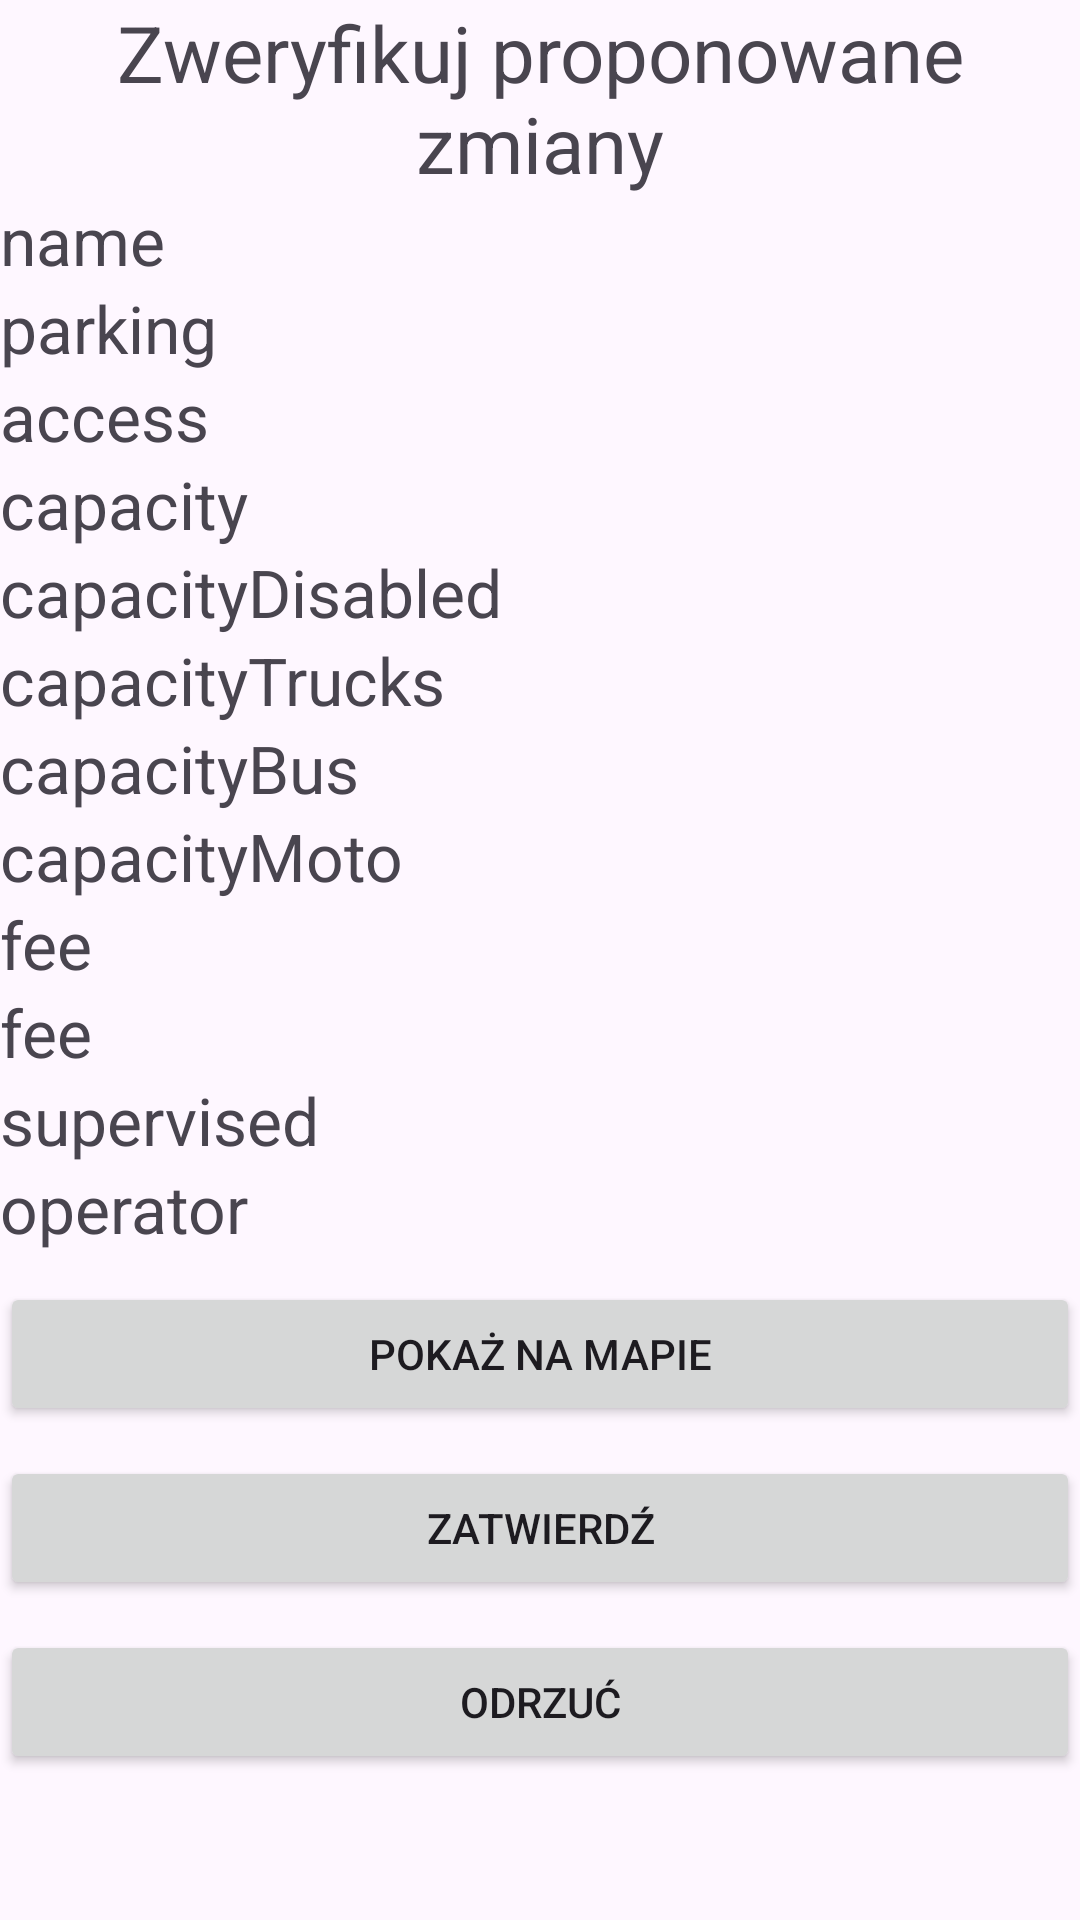

The Android layout XML behind this screen, and the referenced resources:
<!-- AndroidManifest.xml: application theme Theme.ParkingMapApp -->
<!-- res/layout/activity_verify_changes.xml -->
<?xml version="1.0" encoding="utf-8"?>
<LinearLayout xmlns:android="http://schemas.android.com/apk/res/android"
    xmlns:app="http://schemas.android.com/apk/res-auto"
    xmlns:tools="http://schemas.android.com/tools"
    android:id="@+id/main"
    android:layout_width="match_parent"
    android:layout_height="match_parent"
    tools:context=".VerifyChangesActivity"
    android:orientation="vertical">

    <TextView
        android:text="Zweryfikuj proponowane zmiany"
        android:textAlignment="center"
        android:textSize="26dp"
        android:layout_width="match_parent"
        android:layout_height="wrap_content"/>

    <TextView
        android:id="@+id/tv_name"
        android:layout_width="match_parent"
        android:layout_height="wrap_content"
        android:text="name"
        android:textSize="22dp"/>

    <TextView
        android:id="@+id/tv_parking"
        android:layout_width="match_parent"
        android:layout_height="wrap_content"
        android:text="parking"
        android:textSize="22dp"/>

    <TextView
        android:id="@+id/tv_access"
        android:layout_width="match_parent"
        android:layout_height="wrap_content"
        android:text="access"
        android:textSize="22dp"/>

    <TextView
        android:id="@+id/tv_capacity"
        android:layout_width="match_parent"
        android:layout_height="wrap_content"
        android:text="capacity"
        android:textSize="22dp"/>

    <TextView
        android:id="@+id/tv_capacitydis"
        android:layout_width="match_parent"
        android:layout_height="wrap_content"
        android:text="capacityDisabled"
        android:textSize="22dp"/>

    <TextView
        android:id="@+id/tv_capacitytrucks"
        android:layout_width="match_parent"
        android:layout_height="wrap_content"
        android:text="capacityTrucks"
        android:textSize="22dp"/>

    <TextView
        android:id="@+id/tv_capacitybus"
        android:layout_width="match_parent"
        android:layout_height="wrap_content"
        android:text="capacityBus"
        android:textSize="22dp"/>

    <TextView
        android:id="@+id/tv_capacitymoto"
        android:layout_width="match_parent"
        android:layout_height="wrap_content"
        android:text="capacityMoto"
        android:textSize="22dp"/>

    <TextView
        android:id="@+id/tv_fee"
        android:layout_width="match_parent"
        android:layout_height="wrap_content"
        android:text="fee"
        android:textSize="22dp"/>

    <TextView
        android:id="@+id/tv_price"
        android:layout_width="match_parent"
        android:layout_height="wrap_content"
        android:text="fee"
        android:textSize="22dp"/>

    <TextView
        android:id="@+id/tv_supervised"
        android:layout_width="match_parent"
        android:layout_height="wrap_content"
        android:text="supervised"
        android:textSize="22dp"/>

    <Button
        android:id="@+id/btn_harm"
        android:layout_width="match_parent"
        android:layout_height="wrap_content"
        android:layout_marginTop="10dp"
        android:text="WYŚWIETL HARMONOGRAM"
        android:visibility="gone"/>

    <TextView
        android:id="@+id/tv_operator"
        android:layout_width="match_parent"
        android:layout_height="wrap_content"
        android:text="operator"
        android:textSize="22dp"/>

    <Button
        android:id="@+id/btn_showonmap"
        android:layout_width="match_parent"
        android:layout_height="wrap_content"
        android:layout_marginTop="10dp"
        android:text="POKAŻ NA MAPIE"/>

    <Button
        android:id="@+id/btn_pass"
        android:layout_width="match_parent"
        android:layout_height="wrap_content"
        android:layout_marginTop="10dp"
        android:text="ZATWIERDŹ"/>

    <Button
        android:id="@+id/btn_notpass"
        android:layout_width="match_parent"
        android:layout_height="wrap_content"
        android:layout_marginTop="10dp"
        android:text="ODRZUĆ"/>

</LinearLayout>
<!-- resources referenced by this layout -->
<resources>
  <style name="Theme.ParkingMapApp" parent="Base.Theme.ParkingMapApp" />
  <style name="Base.Theme.ParkingMapApp" parent="Theme.Material3.DayNight.NoActionBar">
          
          
      </style>
</resources>
